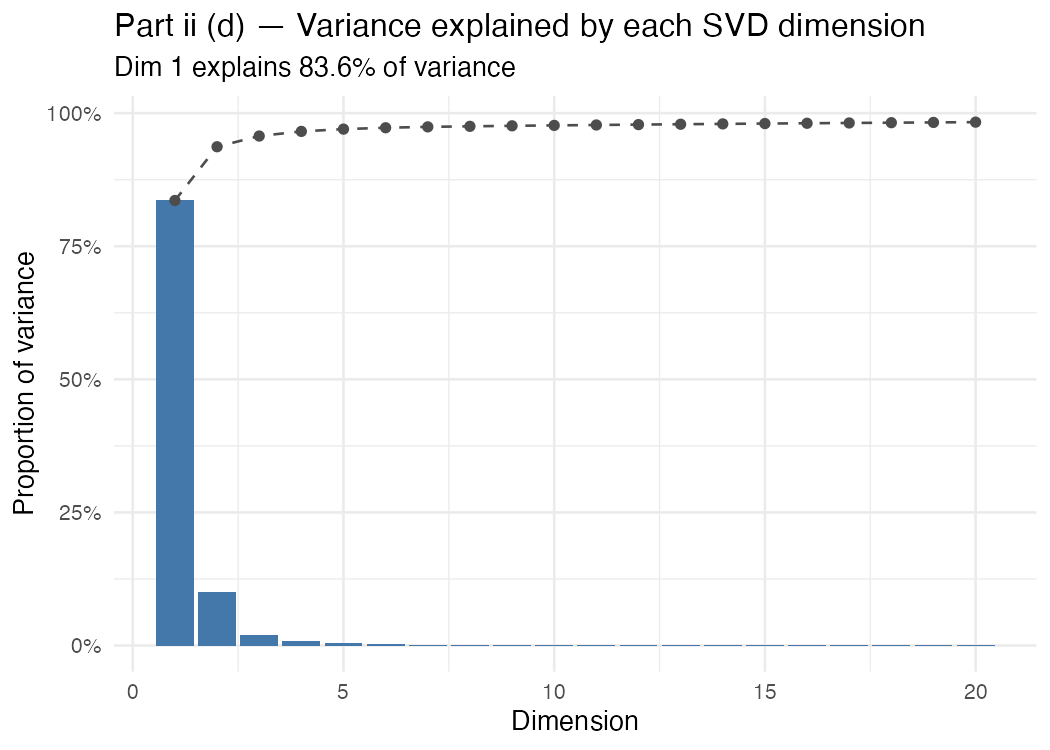

Data behind this chart, as committed beside it:
dim, var_prop, cum_var
1, 0.8359, 0.8359
2, 0.101, 0.9369
3, 0.02013, 0.957
4, 0.008697, 0.9657
5, 0.004284, 0.97
6, 0.002582, 0.9726
7, 0.001641, 0.9742
8, 0.001038, 0.9753
9, 9.459916233264713e-4, 0.9762
10, 7.827458324499513e-4, 0.977
11, 7.742768523488913e-4, 0.9778
12, 7.226006278812031e-4, 0.9785
13, 6.901657950207907e-4, 0.9792
14, 6.418513860257526e-4, 0.9798
15, 6.215315937938304e-4, 0.9804
16, 5.654848992454894e-4, 0.981
17, 5.439604842842907e-4, 0.9816
18, 5.298745366787307e-4, 0.9821
19, 5.153136318812503e-4, 0.9826
20, 5.054407530969605e-4, 0.9831
